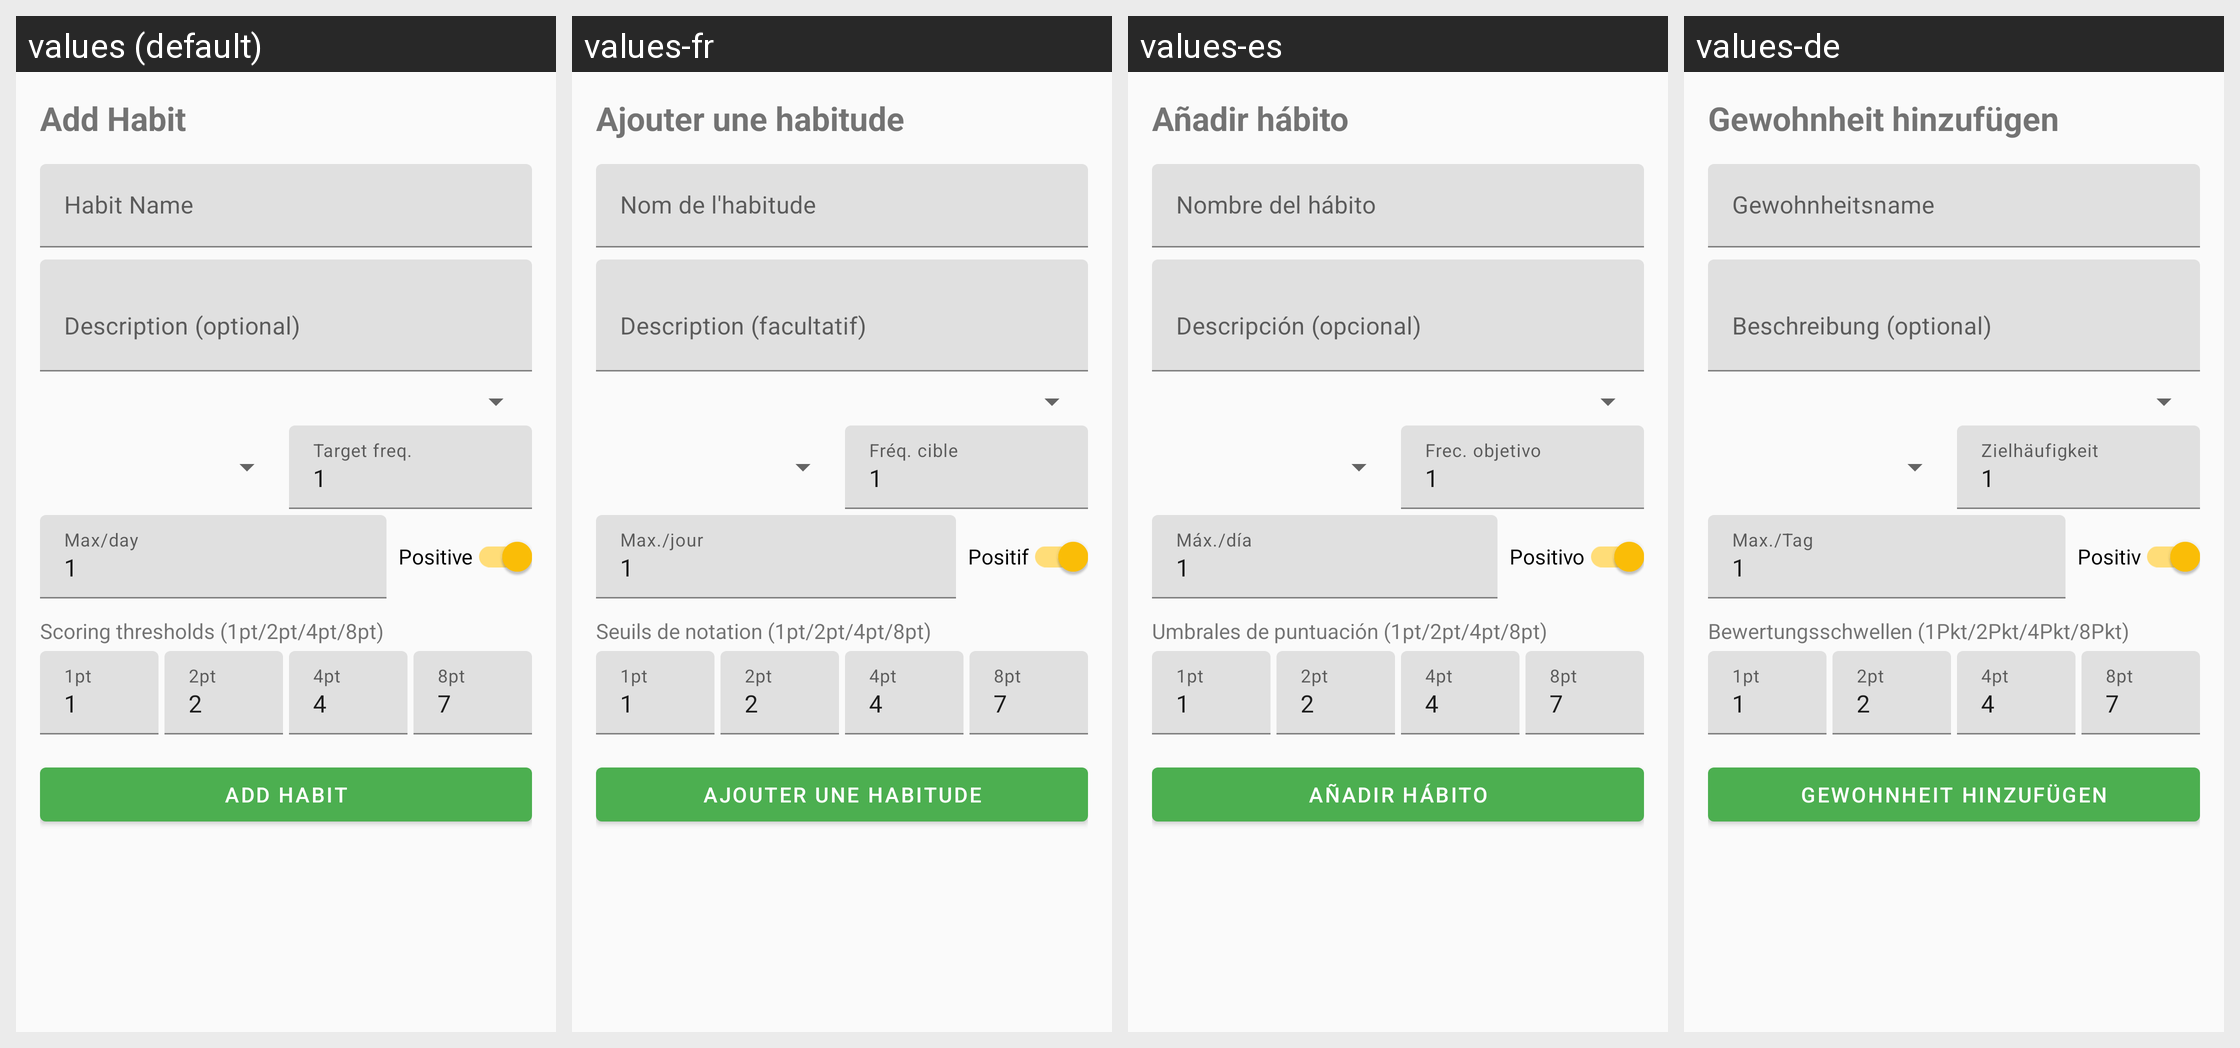

Locale-by-locale string values for the Android screen shown in this grid:
Android screen res/layout/fragment_add_habit.xml rendered under 4 locales, left to right: values (default), values-fr, values-es, values-de. Device: Nexus 5 (rendered at 1080×1920; each locale shown at half size, 540×960, under a caption strip naming it); theme Theme.HabitEvaluator.
Strings drawn on this screen, with the default value and each locale's value (text and hints the layout hard-codes, and strings that could not be matched under every locale, appear in the picture but are not listed):

add_habit
  values: Add Habit
  values-fr: Ajouter une habitude
  values-es: Añadir hábito
  values-de: Gewohnheit hinzufügen

habit_name_hint
  values: Habit Name
  values-fr: Nom de l'habitude
  values-es: Nombre del hábito
  values-de: Gewohnheitsname

habit_description_hint
  values: Description (optional)
  values-fr: Description (facultatif)
  values-es: Descripción (opcional)
  values-de: Beschreibung (optional)

target_frequency_hint
  values: Target freq.
  values-fr: Fréq. cible
  values-es: Frec. objetivo
  values-de: Zielhäufigkeit

max_entries_per_day_hint
  values: Max/day
  values-fr: Max./jour
  values-es: Máx./día
  values-de: Max./Tag

positive_scoring
  values: Positive
  values-fr: Positif
  values-es: Positivo
  values-de: Positiv

scoring_thresholds
  values: Scoring thresholds (1pt/2pt/4pt/8pt)
  values-fr: Seuils de notation (1pt/2pt/4pt/8pt)
  values-es: Umbrales de puntuación (1pt/2pt/4pt/8pt)
  values-de: Bewertungsschwellen (1Pkt/2Pkt/4Pkt/8Pkt)
